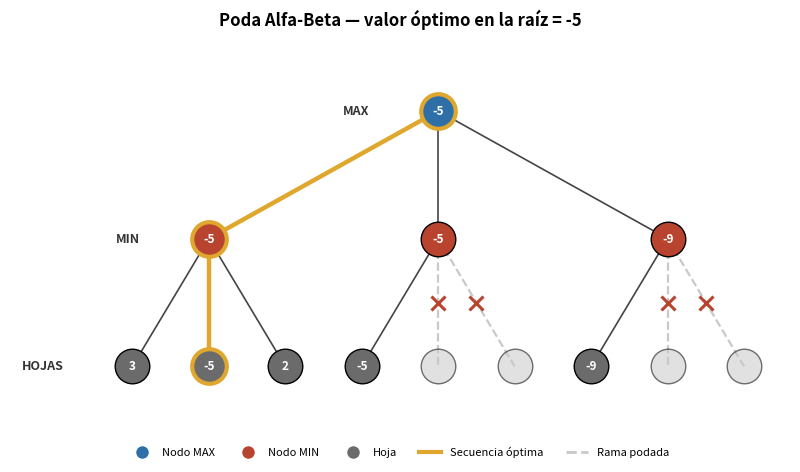
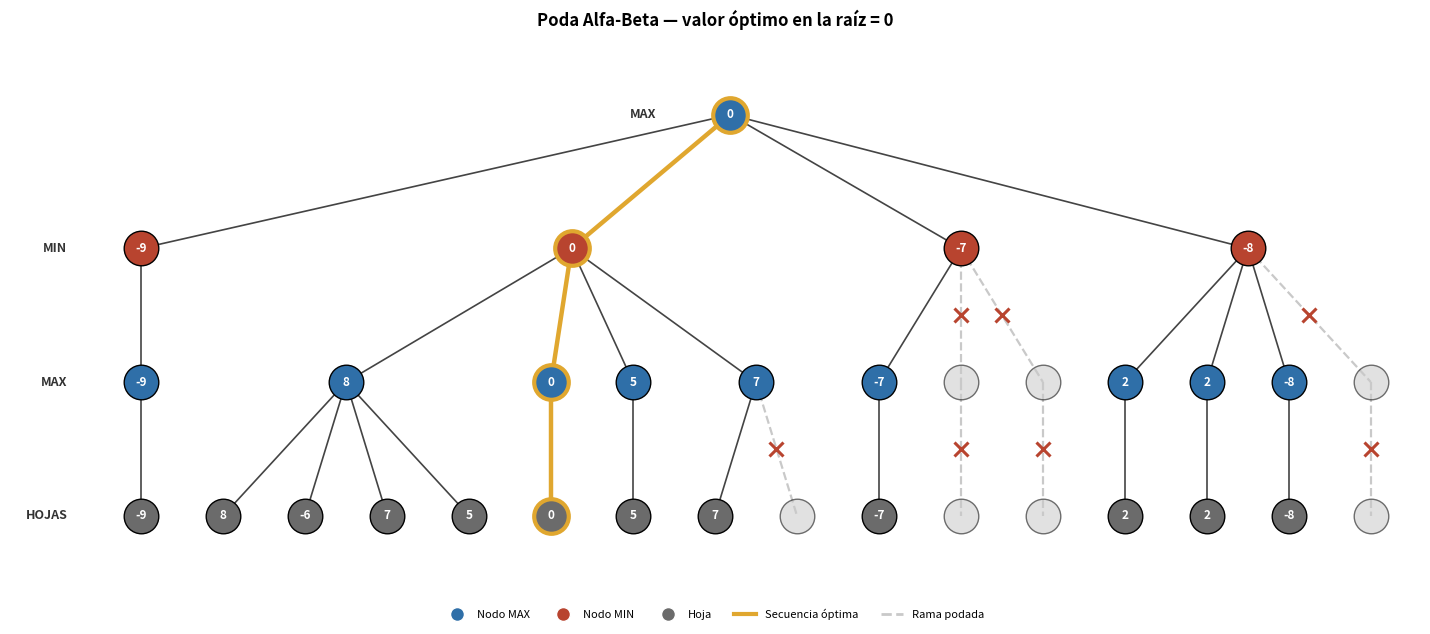
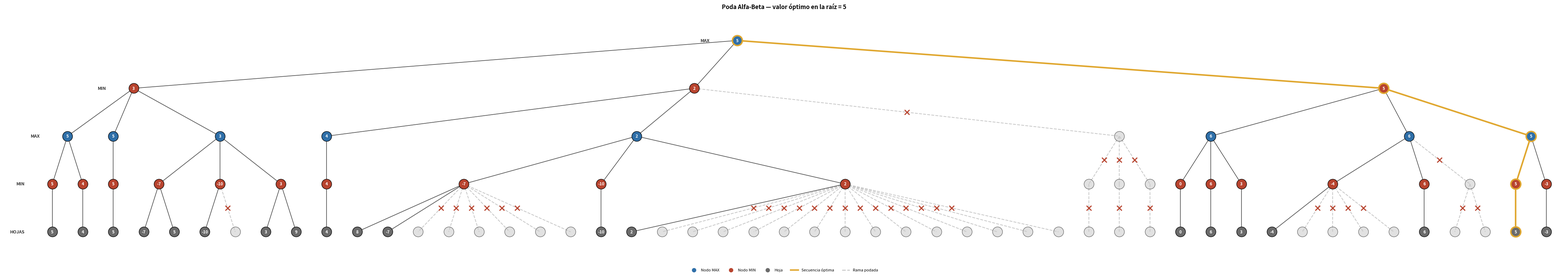

Reproduce these figures in Python, in order.
!pip install matplotlib

# Librerías utilizadas en todo el notebook
import math
import random

import matplotlib.pyplot as plt
from matplotlib.lines import Line2D

random.seed()  # semilla del sistema; puede fijarse un entero para reproducibilidad


# >>> ESTA ES LA CELDA CONFIGURABLE <<<
# Defina aquí el árbol de juego como una lista anidada de Python.
# Ejemplo tomado del enunciado del taller:
ARBOL = [[3, -5, 2], [-5, -7, 4], [-9, 6, -8]]


class Nodo:
    '''Nodo de un árbol de juego construido a partir de listas anidadas.'''

    __slots__ = (
        "id", "depth", "parent", "children", "is_leaf", "leaf_value",
        "value", "visited", "pruned", "best_child_id", "x", "y",
    )

    def __init__(self, id_, depth, parent, is_leaf, leaf_value=None):
        self.id = id_
        self.depth = depth
        self.parent = parent
        self.children = []
        self.is_leaf = is_leaf
        self.leaf_value = leaf_value
        self.value = None          # valor calculado por alfa-beta (None si fue podado)
        self.visited = False       # True si el algoritmo llegó a evaluarlo
        self.pruned = False        # True si fue descartado por la poda
        self.best_child_id = None  # hijo elegido (para reconstruir la secuencia óptima)
        self.x = None              # posición horizontal (para dibujar)
        self.y = None              # posición vertical (para dibujar)


def construir_arbol(lista_o_valor):
    '''Convierte una lista anidada de Python (o un número) en un árbol de
    objetos Nodo. La raíz corresponde siempre al primer nivel de la lista
    (nodo MAX).'''
    contador = {"n": 0}

    def _construir(elemento, depth, parent):
        nid = contador["n"]
        contador["n"] += 1
        if isinstance(elemento, list):
            nodo = Nodo(nid, depth, parent, is_leaf=False)
            nodo.children = [_construir(hijo, depth + 1, nodo) for hijo in elemento]
        else:
            nodo = Nodo(nid, depth, parent, is_leaf=True, leaf_value=elemento)
        return nodo

    return _construir(lista_o_valor, 0, None)


def contar_hojas(lista_o_valor):
    '''Cuenta cuántos nodos hoja tiene una lista anidada.'''
    if isinstance(lista_o_valor, list):
        return sum(contar_hojas(x) for x in lista_o_valor)
    return 1


def contar_niveles(lista_o_valor):
    '''Cuenta cuántos niveles (incluida la raíz y las hojas) tiene una lista anidada.'''
    if isinstance(lista_o_valor, list):
        return 1 + max((contar_niveles(x) for x in lista_o_valor), default=0)
    return 1


def _marcar_podado(nodo):
    '''Marca recursivamente un nodo y todo su subárbol como podado.'''
    nodo.pruned = True
    nodo.visited = False
    for hijo in nodo.children:
        _marcar_podado(hijo)


def poda_alfa_beta(nodo, alpha=-math.inf, beta=math.inf, es_maximizador=True):
    '''Ejecuta minimax con poda alfa-beta sobre el árbol genérico.

    Devuelve el valor minimax del nodo y deja registrado en cada Nodo del
    árbol su valor, si fue visitado/podado y cuál fue su mejor hijo.
    '''
    nodo.visited = True
    nodo.pruned = False

    if nodo.is_leaf:
        nodo.value = nodo.leaf_value
        return nodo.value

    if es_maximizador:
        mejor = -math.inf
        for i, hijo in enumerate(nodo.children):
            v = poda_alfa_beta(hijo, alpha, beta, False)
            if v > mejor:
                mejor = v
                nodo.best_child_id = hijo.id
            alpha = max(alpha, mejor)
            if alpha >= beta:               # poda beta
                for hijo_podado in nodo.children[i + 1:]:
                    _marcar_podado(hijo_podado)
                break
    else:
        mejor = math.inf
        for i, hijo in enumerate(nodo.children):
            v = poda_alfa_beta(hijo, alpha, beta, True)
            if v < mejor:
                mejor = v
                nodo.best_child_id = hijo.id
            beta = min(beta, mejor)
            if alpha >= beta:               # poda alfa
                for hijo_podado in nodo.children[i + 1:]:
                    _marcar_podado(hijo_podado)
                break

    nodo.value = mejor
    return mejor


def secuencia_optima(raiz):
    '''Devuelve la lista de nodos que forman la secuencia óptima de jugadas
    (variación principal) desde la raíz hasta la hoja elegida.'''
    camino = [raiz]
    actual = raiz
    while not actual.is_leaf:
        siguiente = next(h for h in actual.children if h.id == actual.best_child_id)
        camino.append(siguiente)
        actual = siguiente
    return camino


def _repartir(n, k):
    '''Reparte el entero n en k partes enteras positivas, al azar
    (composición aleatoria de n en k partes).'''
    k = max(1, min(k, n))
    if k == 1:
        return [n]
    cortes = sorted(random.sample(range(1, n), k - 1))
    partes, anterior = [], 0
    for c in cortes + [n]:
        partes.append(c - anterior)
        anterior = c
    return partes


def generar_arbol_aleatorio(niveles, num_hojas, rango_valores=(-10, 10), max_hijos=4, semilla=None):
    '''Genera aleatoriamente una lista anidada de Python que representa un
    árbol de juego con exactamente `niveles` niveles (incluyendo la raíz y
    el nivel de las hojas) y exactamente `num_hojas` nodos hoja.

    Parámetros
    ----------
    niveles : int
        Número de niveles del árbol, incluyendo la raíz y las hojas
        (2 <= niveles <= 5 según el enunciado).
    num_hojas : int
        Número total de nodos hoja del árbol (1 <= num_hojas <= 50).
    rango_valores : tuple(int, int)
        Rango (mínimo, máximo) para los valores aleatorios de las hojas.
    max_hijos : int
        Número máximo de hijos por nodo interno.
    semilla : int, opcional
        Semilla para `random`, útil para obtener resultados reproducibles.
    '''
    if semilla is not None:
        random.seed(semilla)
    if niveles < 2:
        raise ValueError("niveles debe ser al menos 2 (una raíz y sus hojas)")
    if num_hojas < 1:
        raise ValueError("num_hojas debe ser al menos 1")

    def _construir(profundidad_restante, hojas_necesarias):
        # profundidad_restante = número de aristas que faltan para llegar a las hojas
        if profundidad_restante == 1:
            # este nodo es una lista cuyos hijos son directamente las hojas
            return [random.randint(*rango_valores) for _ in range(hojas_necesarias)]
        k = max(1, min(max_hijos, hojas_necesarias))
        partes = _repartir(hojas_necesarias, k)
        return [_construir(profundidad_restante - 1, p) for p in partes]

    return _construir(niveles - 1, num_hojas)


def _asignar_posiciones(nodo, contador_hojas):
    '''Asigna coordenadas (x, y) a cada nodo para el dibujo: x según el
    orden de las hojas (de izquierda a derecha) y promedio de los hijos
    para los nodos internos; y según la profundidad.'''
    if nodo.is_leaf:
        nodo.x = contador_hojas["n"]
        contador_hojas["n"] += 1
    else:
        for h in nodo.children:
            _asignar_posiciones(h, contador_hojas)
        xs = [h.x for h in nodo.children]
        nodo.x = sum(xs) / len(xs)
    nodo.y = -nodo.depth


def _recolectar(nodo, nodos, edges):
    nodos.append(nodo)
    for h in nodo.children:
        edges.append((nodo, h))
        _recolectar(h, nodos, edges)


COLOR_MAX = "#2f6fa8"      # azul: nodos donde juega el maximizador
COLOR_MIN = "#b8442f"      # rojo: nodos donde juega el minimizador
COLOR_HOJA = "#6b6b6b"     # gris: hojas
COLOR_PODADO = "#c9c9c9"   # gris claro: ramas/nodos podados
COLOR_OPTIMO = "#e0a72f"   # dorado: secuencia óptima


def dibujar_arbol(raiz, titulo=None, figsize=None, ax=None):
    '''Dibuja el árbol de juego mostrando el resultado de la poda alfa-beta:
    valores calculados, la secuencia óptima de jugadas y las ramas podadas.
    Debe llamarse después de `poda_alfa_beta(raiz)`.
    '''
    _asignar_posiciones(raiz, {"n": 0})

    nodos, edges = [], []
    _recolectar(raiz, nodos, edges)

    n_hojas = sum(1 for n in nodos if n.is_leaf)
    max_depth = max(n.depth for n in nodos)

    if figsize is None:
        figsize = (max(8, n_hojas * 0.9), max(4.5, (max_depth + 1) * 1.6))

    creado_fig = ax is None
    if creado_fig:
        fig, ax = plt.subplots(figsize=figsize)

    camino_optimo = secuencia_optima(raiz)
    ids_camino = {n.id for n in camino_optimo}
    edges_camino = {(camino_optimo[i].id, camino_optimo[i + 1].id) for i in range(len(camino_optimo) - 1)}

    # --- Aristas ---
    for padre, hijo in edges:
        en_camino = (padre.id, hijo.id) in edges_camino
        if hijo.pruned:
            ax.plot([padre.x, hijo.x], [padre.y, hijo.y], color=COLOR_PODADO,
                     linestyle="--", linewidth=1.6, zorder=1)
        elif en_camino:
            ax.plot([padre.x, hijo.x], [padre.y, hijo.y], color=COLOR_OPTIMO,
                     linewidth=3.2, zorder=3, solid_capstyle="round")
        else:
            ax.plot([padre.x, hijo.x], [padre.y, hijo.y], color="#444444",
                     linewidth=1.2, zorder=2)

    # --- Marca sobre la arista podada ---
    for padre, hijo in edges:
        if hijo.pruned:
            mx, my = (padre.x + hijo.x) / 2, (padre.y + hijo.y) / 2
            ax.plot(mx, my, marker="x", color="#b8442f", markersize=10, mew=2.2, zorder=4)

    # --- Nodos (tamaño en puntos, no en unidades de datos -> siempre circulares) ---
    marker_size = 620 if n_hojas <= 25 else max(260, 620 - (n_hojas - 25) * 8)
    for nodo in nodos:
        en_camino = nodo.id in ids_camino
        if nodo.pruned:
            color, alpha = COLOR_PODADO, 0.55
        elif nodo.is_leaf:
            color, alpha = COLOR_HOJA, 1.0
        elif nodo.depth % 2 == 0:
            color, alpha = COLOR_MAX, 1.0
        else:
            color, alpha = COLOR_MIN, 1.0

        borde = COLOR_OPTIMO if en_camino else "black"
        grosor_borde = 3.0 if en_camino else 1.0

        ax.scatter([nodo.x], [nodo.y], s=marker_size, facecolor=color, edgecolor=borde,
                    linewidth=grosor_borde, alpha=alpha, zorder=5)

        if nodo.pruned:
            etiqueta = ""
        elif nodo.is_leaf:
            etiqueta = str(nodo.leaf_value)
        else:
            etiqueta = str(nodo.value)

        ax.text(nodo.x, nodo.y, etiqueta, ha="center", va="center",
                 fontsize=8.5, fontweight="bold", color="white" if not nodo.pruned else "#666666", zorder=6)

    # --- Etiquetas de nivel (MAX / MIN / HOJAS) ---
    for d in range(max_depth + 1):
        xs_nivel = [n.x for n in nodos if n.depth == d]
        if not xs_nivel:
            continue
        etiqueta_nivel = "HOJAS" if d == max_depth else ("MAX" if d % 2 == 0 else "MIN")
        ax.text(min(xs_nivel) - 0.9, -d, etiqueta_nivel, ha="right", va="center",
                 fontsize=9, fontweight="bold", color="#333333")

    ax.set_xlim(min(n.x for n in nodos) - 1.6, max(n.x for n in nodos) + 0.6)
    ax.set_ylim(-max_depth - 0.6, 0.6)
    ax.axis("off")

    if titulo is None:
        titulo = f"Poda Alfa-Beta — valor óptimo en la raíz = {raiz.value}"
    ax.set_title(titulo, fontsize=12, fontweight="bold")

    leyenda = [
        Line2D([0], [0], marker="o", color="w", markerfacecolor=COLOR_MAX, markersize=10, label="Nodo MAX"),
        Line2D([0], [0], marker="o", color="w", markerfacecolor=COLOR_MIN, markersize=10, label="Nodo MIN"),
        Line2D([0], [0], marker="o", color="w", markerfacecolor=COLOR_HOJA, markersize=10, label="Hoja"),
        Line2D([0], [0], color=COLOR_OPTIMO, linewidth=3, label="Secuencia óptima"),
        Line2D([0], [0], color=COLOR_PODADO, linewidth=2, linestyle="--", label="Rama podada"),
    ]
    ax.legend(handles=leyenda, loc="lower center", ncol=5, bbox_to_anchor=(0.5, -0.06), frameon=False, fontsize=8)

    if creado_fig:
        fig.tight_layout()
        return fig, ax
    return ax


raiz = construir_arbol(ARBOL)
valor_optimo = poda_alfa_beta(raiz)

camino = secuencia_optima(raiz)
secuencia_valores = [n.leaf_value if n.is_leaf else n.value for n in camino]

print(f"Niveles del árbol : {contar_niveles(ARBOL)}")
print(f"Nodos hoja        : {contar_hojas(ARBOL)}")
print(f"Valor óptimo (raíz): {valor_optimo}")
print(f"Secuencia óptima de jugadas (valores por nivel): {secuencia_valores}")

fig, ax = dibujar_arbol(raiz)
plt.show()


NIVELES_ALEATORIO = 4
HOJAS_ALEATORIO = 16
SEMILLA_ALEATORIA = None  # use un entero (p. ej. 42) para reproducir el mismo árbol

arbol_aleatorio = generar_arbol_aleatorio(
    niveles=NIVELES_ALEATORIO,
    num_hojas=HOJAS_ALEATORIO,
    semilla=SEMILLA_ALEATORIA,
)
print("Lista generada:", arbol_aleatorio)

raiz_r = construir_arbol(arbol_aleatorio)
valor_r = poda_alfa_beta(raiz_r)
print(f"Valor óptimo (raíz): {valor_r}")

fig_r, ax_r = dibujar_arbol(raiz_r)
plt.show()


arbol_grande = generar_arbol_aleatorio(niveles=5, num_hojas=50, max_hijos=3, semilla=1)
print("Niveles:", contar_niveles(arbol_grande), " | Hojas:", contar_hojas(arbol_grande))

raiz_g = construir_arbol(arbol_grande)
valor_g = poda_alfa_beta(raiz_g)
print("Valor óptimo (raíz):", valor_g)

fig_g, ax_g = dibujar_arbol(raiz_g)
plt.show()
